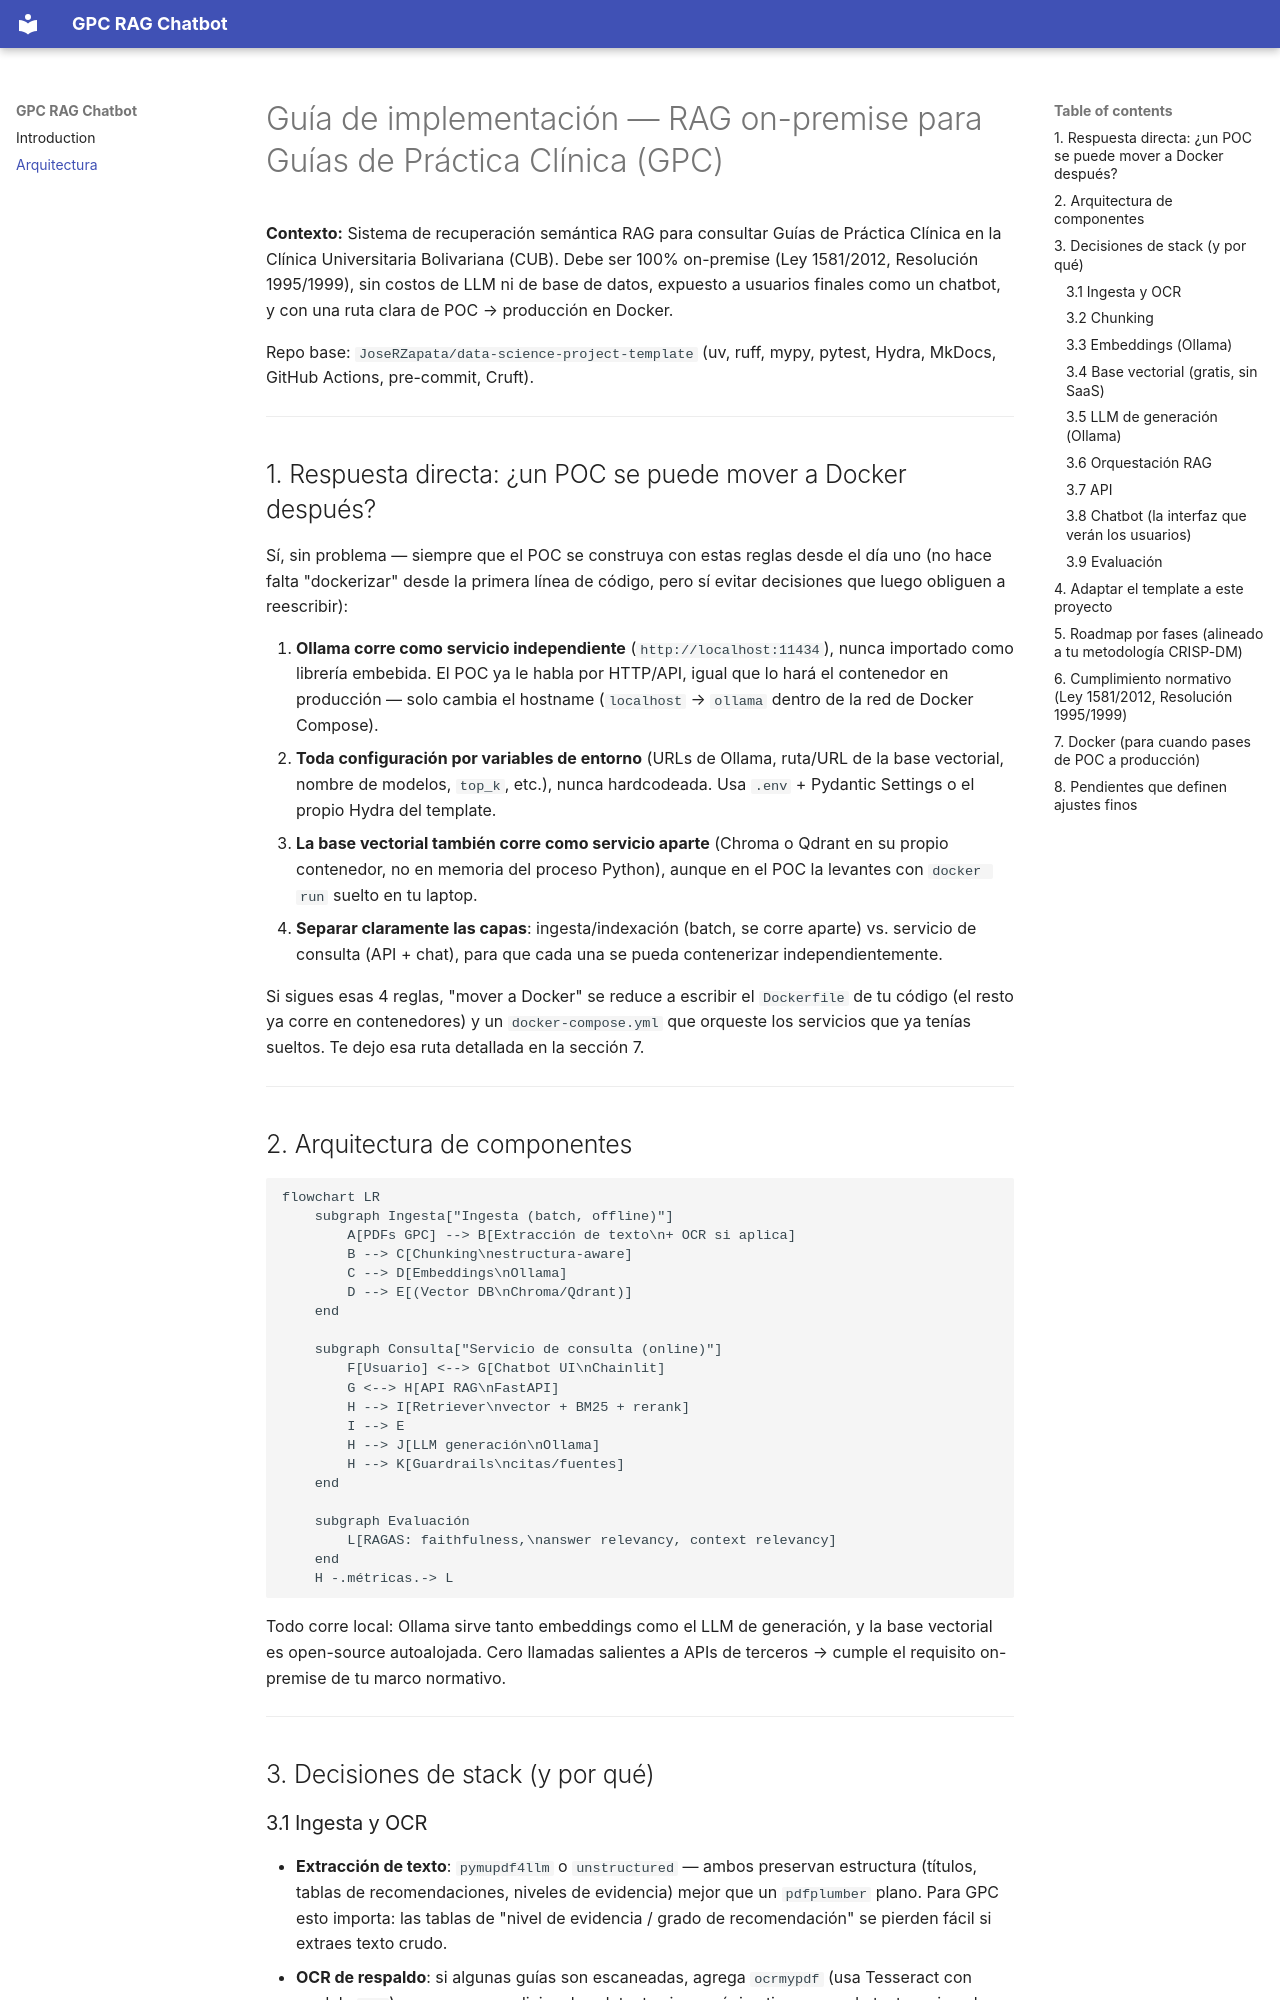

repository: Jhonner23/gpc-rag-chatbot · page: arquitectura/index.html · generator: mkdocs

# Guía de implementación — RAG on-premise para Guías de Práctica Clínica (GPC)

**Contexto:** Sistema de recuperación semántica RAG para consultar Guías de Práctica Clínica en la Clínica Universitaria Bolivariana (CUB). Debe ser 100% on-premise (Ley 1581/2012, Resolución 1995/1999), sin costos de LLM ni de base de datos, expuesto a usuarios finales como un chatbot, y con una ruta clara de POC → producción en Docker.

Repo base: `JoseRZapata/data-science-project-template` (uv, ruff, mypy, pytest, Hydra, MkDocs, GitHub Actions, pre-commit, Cruft).

---

## 1. Respuesta directa: ¿un POC se puede mover a Docker después?

Sí, sin problema — siempre que el POC se construya con estas reglas desde el día uno (no hace falta "dockerizar" desde la primera línea de código, pero sí evitar decisiones que luego obliguen a reescribir):

1. **Ollama corre como servicio independiente** (`http://localhost:11434`), nunca importado como librería embebida. El POC ya le habla por HTTP/API, igual que lo hará el contenedor en producción — solo cambia el hostname (`localhost` → `ollama` dentro de la red de Docker Compose).
2. **Toda configuración por variables de entorno** (URLs de Ollama, ruta/URL de la base vectorial, nombre de modelos, `top_k`, etc.), nunca hardcodeada. Usa `.env` + Pydantic Settings o el propio Hydra del template.
3. **La base vectorial también corre como servicio aparte** (Chroma o Qdrant en su propio contenedor, no en memoria del proceso Python), aunque en el POC la levantes con `docker run` suelto en tu laptop.
4. **Separar claramente las capas**: ingesta/indexación (batch, se corre aparte) vs. servicio de consulta (API + chat), para que cada una se pueda contenerizar independientemente.

Si sigues esas 4 reglas, "mover a Docker" se reduce a escribir el `Dockerfile` de tu código (el resto ya corre en contenedores) y un `docker-compose.yml` que orqueste los servicios que ya tenías sueltos. Te dejo esa ruta detallada en la sección 7.

---

## 2. Arquitectura de componentes

```mermaid
flowchart LR
    subgraph Ingesta["Ingesta (batch, offline)"]
        A[PDFs GPC] --> B[Extracción de texto\n+ OCR si aplica]
        B --> C[Chunking\nestructura-aware]
        C --> D[Embeddings\nOllama]
        D --> E[(Vector DB\nChroma/Qdrant)]
    end

    subgraph Consulta["Servicio de consulta (online)"]
        F[Usuario] <--> G[Chatbot UI\nChainlit]
        G <--> H[API RAG\nFastAPI]
        H --> I[Retriever\nvector + BM25 + rerank]
        I --> E
        H --> J[LLM generación\nOllama]
        H --> K[Guardrails\ncitas/fuentes]
    end

    subgraph Evaluación
        L[RAGAS: faithfulness,\nanswer relevancy, context relevancy]
    end
    H -.métricas.-> L
```

Todo corre local: Ollama sirve tanto embeddings como el LLM de generación, y la base vectorial es open-source autoalojada. Cero llamadas salientes a APIs de terceros → cumple el requisito on-premise de tu marco normativo.

---

## 3. Decisiones de stack (y por qué)

### 3.1 Ingesta y OCR
- **Extracción de texto**: `pymupdf4llm` o `unstructured` — ambos preservan estructura (títulos, tablas de recomendaciones, niveles de evidencia) mejor que un `pdfplumber` plano. Para GPC esto importa: las tablas de "nivel de evidencia / grado de recomendación" se pierden fácil si extraes texto crudo.
- **OCR de respaldo**: si algunas guías son escaneadas, agrega `ocrmypdf` (usa Tesseract con modelo `spa`) como paso condicional — detecta si una página tiene capa de texto y si no, la pasa por OCR antes de continuar. Necesito que confirmes si tus GPC son PDF nativo o escaneado para afinar esto; si no lo sabes aún, incluye el paso condicional desde ya, así cubres ambos casos sin sobrecosto cuando no aplica.
